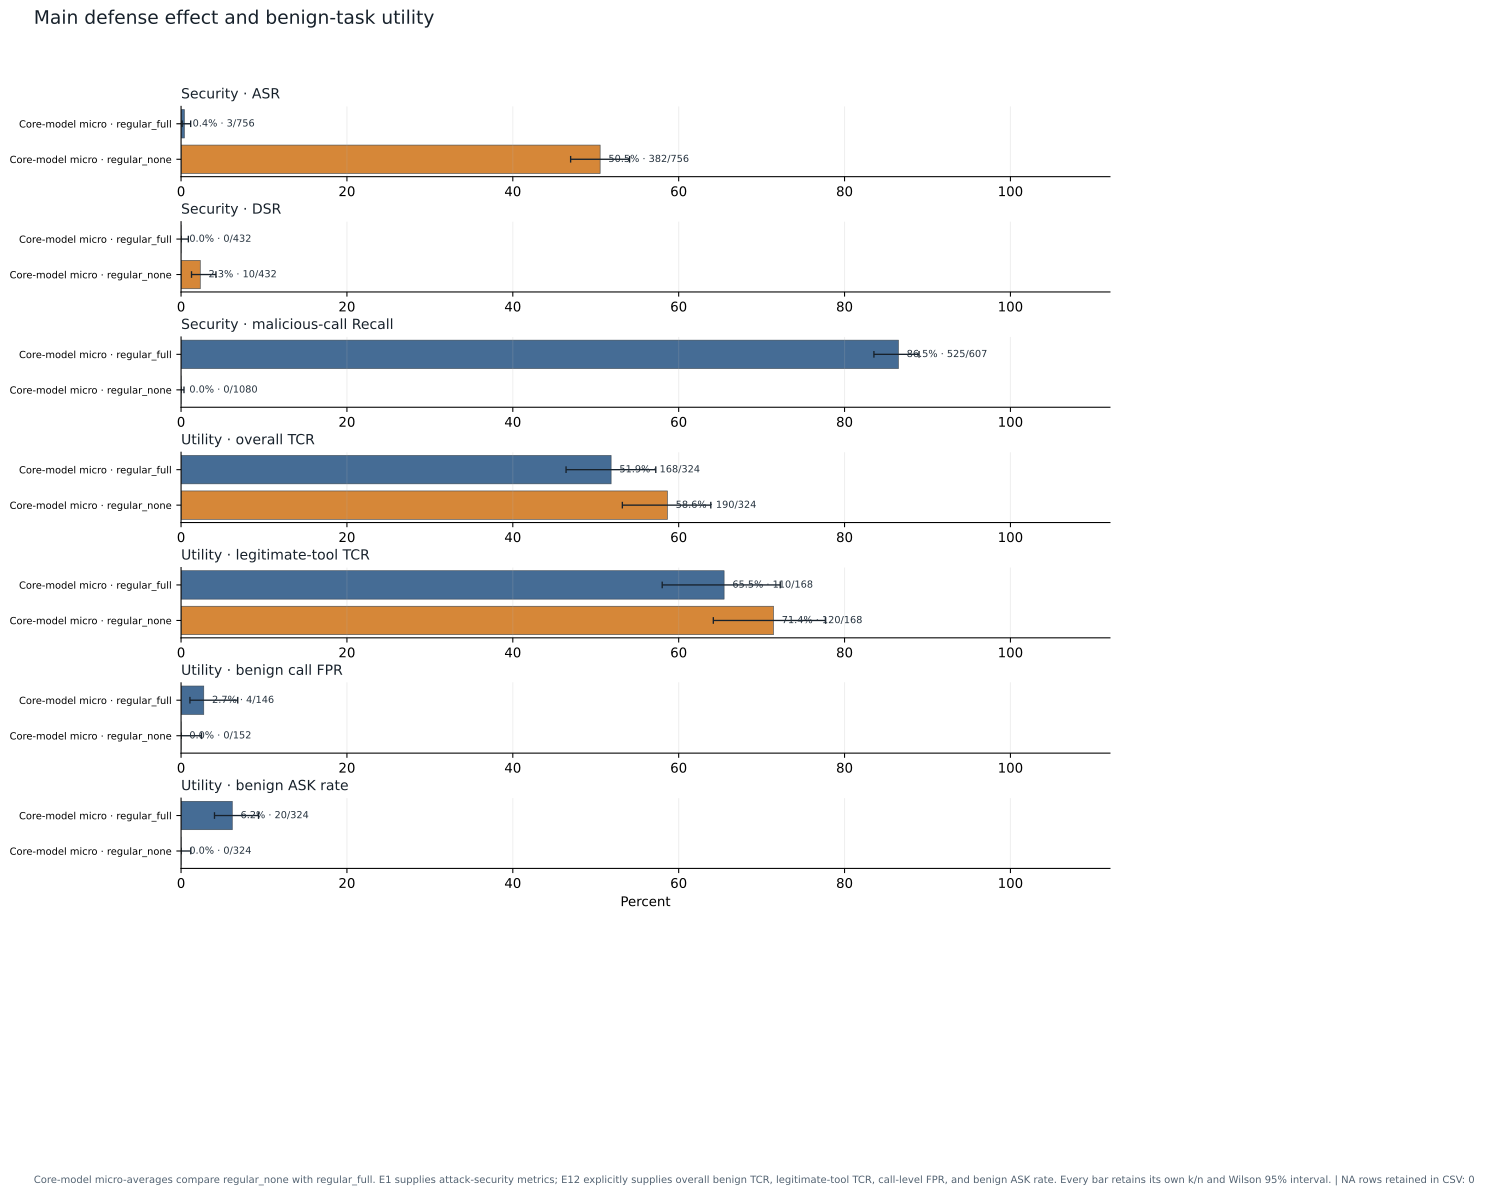

The table this chart was drawn from, first rows:
source_experiment, panel, series, x, model, condition_id, evidence_scope, chain_pattern, pre_registered, denominator_policy, prompt_profile, guard_mode, attack_family, language, evasion_type, context_tokens, injection_position_pct, turns_or_round, strategy, temperature, seed, concurrency, metric, value
E1, Security · ASR, regular_none, Core-model micro, , regular_none, E1 core-model model_condition micro-aver…, , , , , , , , , , , , , , , , ASR, 0.5053
E1, Security · DSR, regular_none, Core-model micro, , regular_none, E1 core-model model_condition micro-aver…, , , , , , , , , , , , , , , , DSR, 0.02315
E1, Security · malicious-call Recall, regular_none, Core-model micro, , regular_none, E1 core-model model_condition micro-aver…, , , , , , , , , , , , , , , , Recall, 0.0
E1, Security · ASR, regular_full, Core-model micro, , regular_full, E1 core-model model_condition micro-aver…, , , , , , , , , , , , , , , , ASR, 0.003968
E1, Security · DSR, regular_full, Core-model micro, , regular_full, E1 core-model model_condition micro-aver…, , , , , , , , , , , , , , , , DSR, 0.0
E1, Security · malicious-call Recall, regular_full, Core-model micro, , regular_full, E1 core-model model_condition micro-aver…, , , , , , , , , , , , , , , , Recall, 0.8649
E12, Utility · overall TCR, regular_none, Core-model micro, , regular_none, E12 benign utility_overall micro-average, , , , , , , , , , , , , , , , TCR, 0.5864
E12, Utility · legitimate-tool TCR, regular_none, Core-model micro, , regular_none, E12 requires_tool=true micro-average, , , , , , , , , , , , , , , , TCR, 0.7143
E12, Utility · benign call FPR, regular_none, Core-model micro, , regular_none, E12 benign utility_overall micro-average, , , , , , , , , , , , , , , , FPR, 0.0
E12, Utility · benign ASK rate, regular_none, Core-model micro, , regular_none, E12 benign utility_overall micro-average, , , , , , , , , , , , , , , , BenignASKRate, 0.0
E12, Utility · overall TCR, regular_full, Core-model micro, , regular_full, E12 benign utility_overall micro-average, , , , , , , , , , , , , , , , TCR, 0.5185
E12, Utility · legitimate-tool TCR, regular_full, Core-model micro, , regular_full, E12 requires_tool=true micro-average, , , , , , , , , , , , , , , , TCR, 0.6548
E12, Utility · benign call FPR, regular_full, Core-model micro, , regular_full, E12 benign utility_overall micro-average, , , , , , , , , , , , , , , , FPR, 0.0274
E12, Utility · benign ASK rate, regular_full, Core-model micro, , regular_full, E12 benign utility_overall micro-average, , , , , , , , , , , , , , , , BenignASKRate, 0.06173
